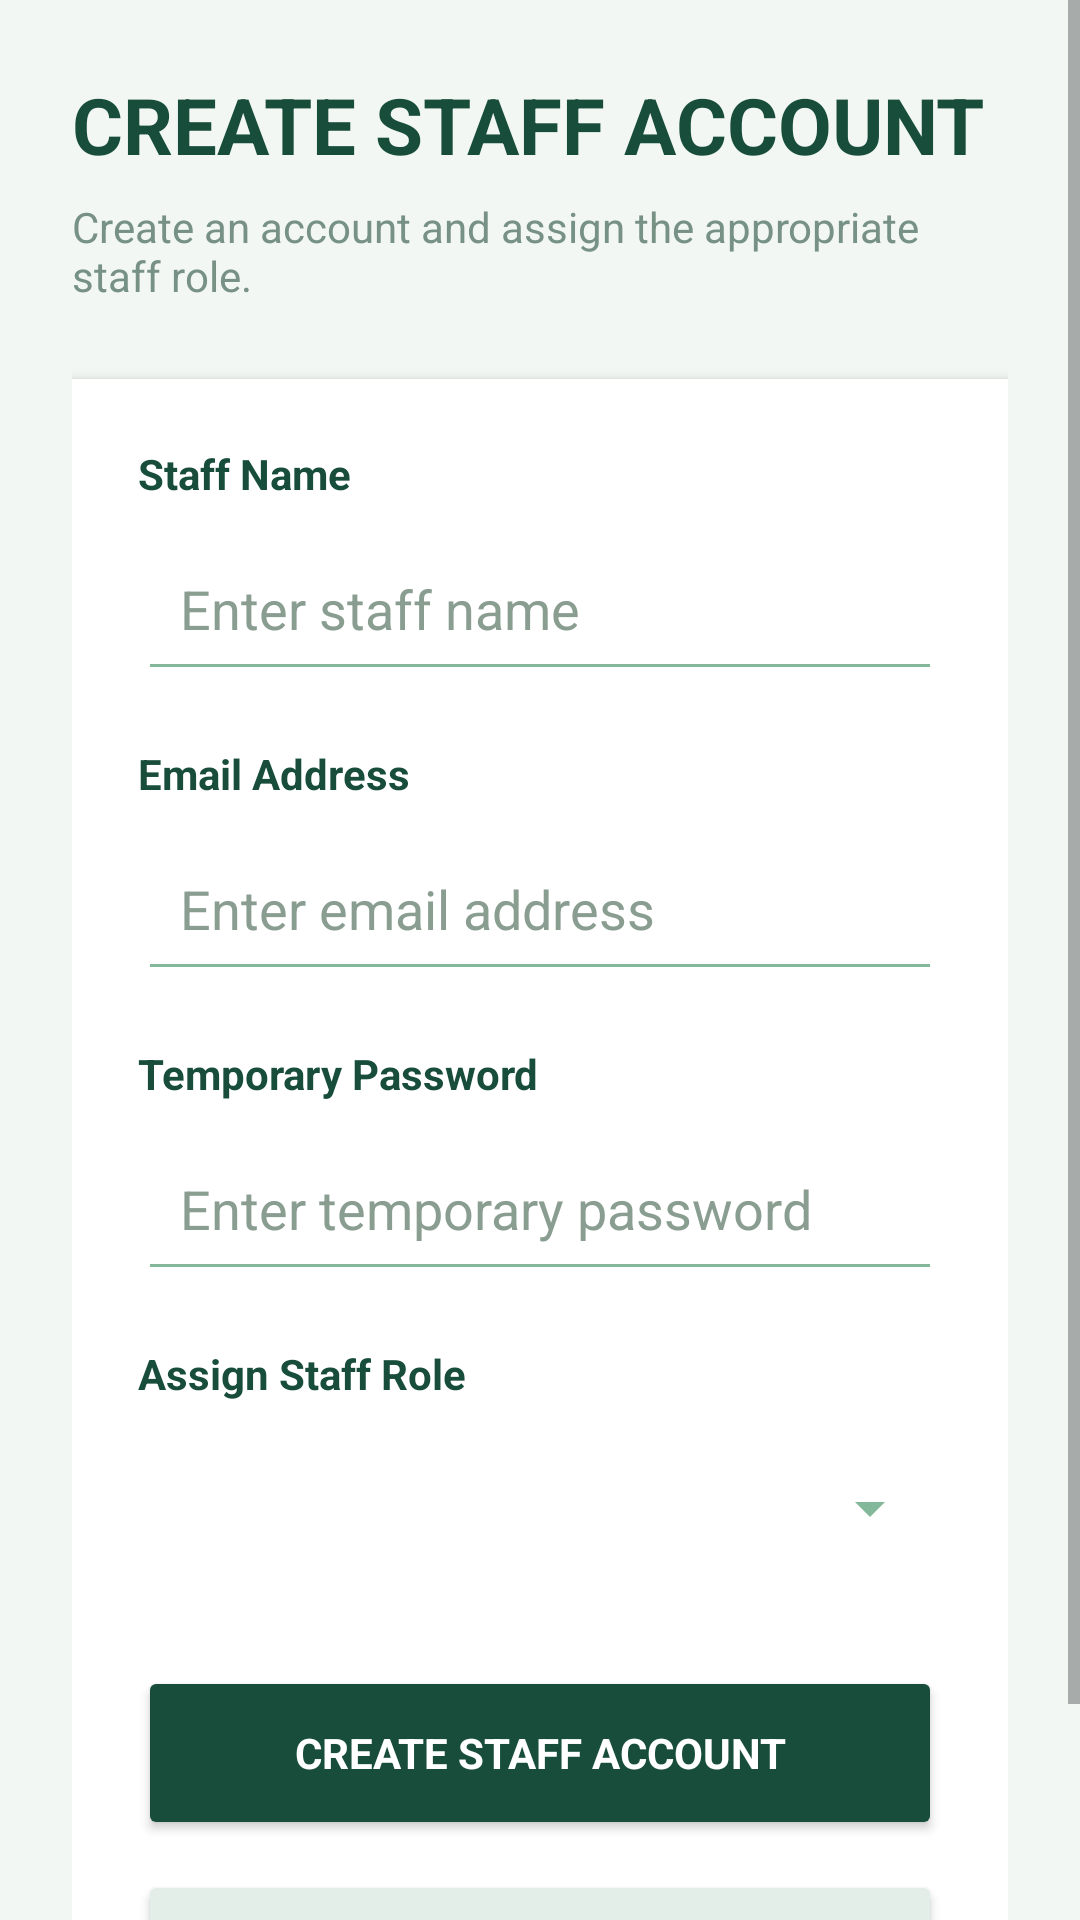

Reconstruct the res/layout file that produces this screen, plus the resources it refers to.
<!-- AndroidManifest.xml: application theme AppTheme -->
<!-- res/layout/activity_create_staff.xml -->
<?xml version="1.0" encoding="utf-8"?>
<ScrollView xmlns:android="http://schemas.android.com/apk/res/android"
    android:layout_width="match_parent"
    android:layout_height="match_parent"
    android:background="#F2F7F4"
    android:fillViewport="true">

    <LinearLayout
        android:layout_width="match_parent"
        android:layout_height="wrap_content"
        android:orientation="vertical"
        android:padding="24dp">

        <TextView
            android:layout_width="match_parent"
            android:layout_height="wrap_content"
            android:text="CREATE STAFF ACCOUNT"
            android:textColor="#174D3A"
            android:textSize="26sp"
            android:textStyle="bold" />

        <TextView
            android:layout_width="match_parent"
            android:layout_height="wrap_content"
            android:layout_marginTop="7dp"
            android:text="Create an account and assign the appropriate staff role."
            android:textColor="#779184"
            android:textSize="14sp" />

        
        <LinearLayout
            android:layout_width="match_parent"
            android:layout_height="wrap_content"
            android:layout_marginTop="25dp"
            android:background="#FFFFFF"
            android:elevation="3dp"
            android:orientation="vertical"
            android:padding="22dp">

            
            <TextView
                android:layout_width="match_parent"
                android:layout_height="wrap_content"
                android:text="Staff Name"
                android:textColor="#174D3A"
                android:textStyle="bold" />

            <EditText
                android:id="@+id/staffNameInput"
                android:layout_width="match_parent"
                android:layout_height="55dp"
                android:layout_marginTop="8dp"
                android:backgroundTint="#83B89B"
                android:hint="Enter staff name"
                android:inputType="textPersonName"
                android:padding="14dp"
                android:textColor="#174D3A"
                android:textColorHint="#8A9D91" />

            
            <TextView
                android:layout_width="match_parent"
                android:layout_height="wrap_content"
                android:layout_marginTop="18dp"
                android:text="Email Address"
                android:textColor="#174D3A"
                android:textStyle="bold" />

            <EditText
                android:id="@+id/staffEmailInput"
                android:layout_width="match_parent"
                android:layout_height="55dp"
                android:layout_marginTop="8dp"
                android:backgroundTint="#83B89B"
                android:hint="Enter email address"
                android:inputType="textEmailAddress"
                android:padding="14dp"
                android:textColor="#174D3A"
                android:textColorHint="#8A9D91" />

            
            <TextView
                android:layout_width="match_parent"
                android:layout_height="wrap_content"
                android:layout_marginTop="18dp"
                android:text="Temporary Password"
                android:textColor="#174D3A"
                android:textStyle="bold" />

            <EditText
                android:id="@+id/staffPasswordInput"
                android:layout_width="match_parent"
                android:layout_height="55dp"
                android:layout_marginTop="8dp"
                android:backgroundTint="#83B89B"
                android:hint="Enter temporary password"
                android:inputType="textPassword"
                android:padding="14dp"
                android:textColor="#174D3A"
                android:textColorHint="#8A9D91" />

            
            <TextView
                android:layout_width="match_parent"
                android:layout_height="wrap_content"
                android:layout_marginTop="18dp"
                android:text="Assign Staff Role"
                android:textColor="#174D3A"
                android:textStyle="bold" />

            <Spinner
                android:id="@+id/roleSpinner"
                android:layout_width="match_parent"
                android:layout_height="55dp"
                android:layout_marginTop="8dp"
                android:backgroundTint="#83B89B" />

            
            <Button
                android:id="@+id/createStaffAccountButton"
                android:layout_width="match_parent"
                android:layout_height="58dp"
                android:layout_marginTop="25dp"
                android:backgroundTint="#174D3A"
                android:text="CREATE STAFF ACCOUNT"
                android:textColor="#FFFFFF"
                android:textStyle="bold" />

            
            <Button
                android:id="@+id/cancelCreateStaffButton"
                android:layout_width="match_parent"
                android:layout_height="52dp"
                android:layout_marginTop="10dp"
                android:backgroundTint="#E4EEE8"
                android:text="CANCEL"
                android:textColor="#174D3A"
                android:textStyle="bold" />

        </LinearLayout>

    </LinearLayout>

</ScrollView>
<!-- resources referenced by this layout -->
<resources>
  <style name="AppTheme" parent="Theme.AppCompat.Light.NoActionBar">
  
          <item name="android:fontFamily">sans-serif</item>
          <item name="android:colorAccent">#000000</item>
          <item name="android:windowLightStatusBar">true</item>
          <item name="android:statusBarColor">#FFFFFF</item>
          <item name="android:navigationBarColor">#FFFFFF</item>
      </style>
</resources>
